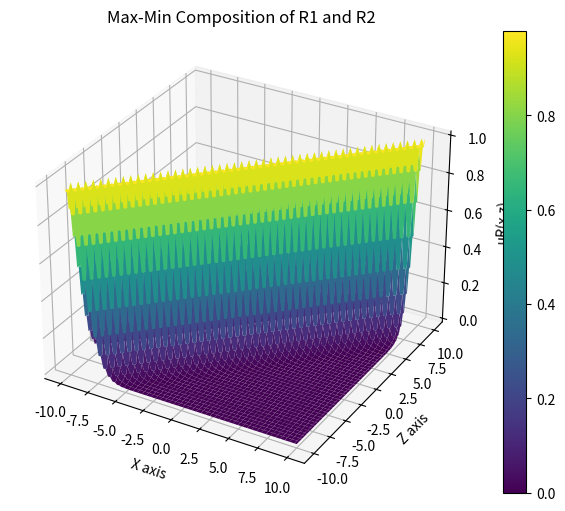

Here is the Python script that generated this plot:
import numpy as np
import matplotlib.pyplot as plt
from mpl_toolkits.mplot3d import Axes3D

# Define the parameters
k = 1  # Example value
x = np.linspace(-10, 10, 100)
z = np.linspace(-10, 10, 100)
X, Z = np.meshgrid(x, z)

# Define the membership functions
def mu_R1(x, y):
    return np.exp(-k * (x - y)**2)

def mu_R2(y, z):
    return np.exp(-k * (y - z)**2)

# Calculate the max-min composition
Y = np.linspace(-10, 10, 100)
mu_R = np.zeros_like(X)
for i in range(len(Y)):
    mu_R = np.maximum(mu_R, np.minimum(mu_R1(X, Y[i]), mu_R2(Y[i], Z)))

# Plot the max-min composition
fig = plt.figure(figsize=(8, 6))
ax = fig.add_subplot(111, projection='3d')
surf = ax.plot_surface(X, Z, mu_R, cmap='viridis')  # Assign the result to surf
ax.set_xlabel('X axis')
ax.set_ylabel('Z axis')
ax.set_zlabel('μR(x,z)')
ax.set_title('Max-Min Composition of R1 and R2')

# Show the plot with a colorbar
fig.colorbar(surf)  # Use fig.colorbar instead of plt.colorbar
plt.show()
